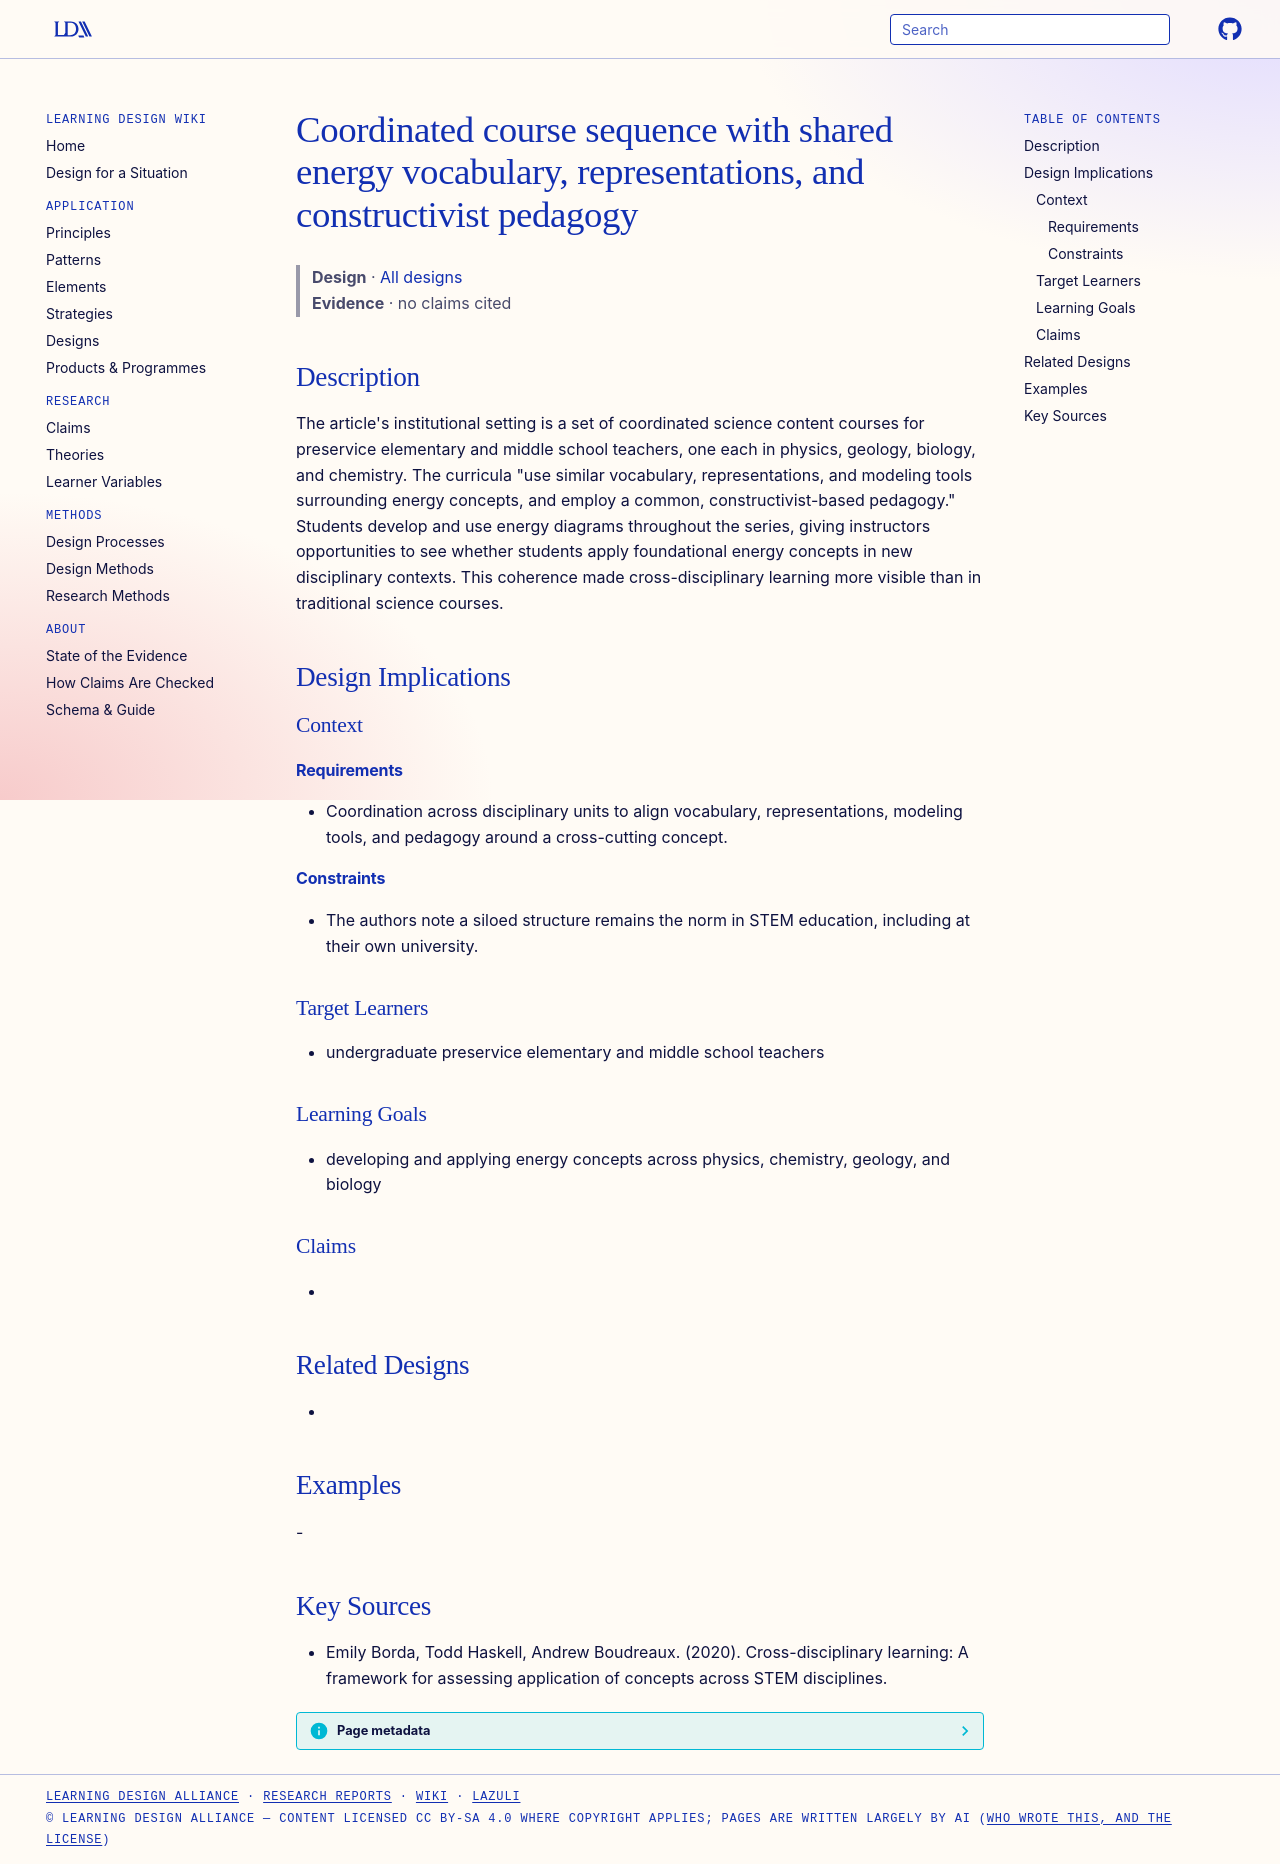

repository: Learning-Design-Alliance/learning-wiki · page: designs/coherent-cross-disciplinary-course-sequence/index.html · generator: mkdocs

---
type: design
id: coherent-cross-disciplinary-course-sequence
title: Coordinated course sequence with shared energy vocabulary, representations, and constructivist pedagogy
description: "The article's institutional setting is a set of coordinated science content courses for preservice elementary and middle school teachers, one each in physics, geology, biology, and chemistry."
status: review
generated:
  by: "process:settle-candidates"
  at: 2026-11-19
sources:
  - id: emily-borda-2020
    title: "Emily Borda, Todd Haskell, Andrew Boudreaux. (2020). Cross-disciplinary learning: A framework for assessing application of concepts across STEM disciplines."
    author: Emily Borda, Todd Haskell, Andrew Boudreaux
---

# Coordinated course sequence with shared energy vocabulary, representations, and constructivist pedagogy

> **Design** · [All designs](index.md)
> **Evidence** · no claims cited

## Description
The article's institutional setting is a set of coordinated science content courses for preservice elementary and middle school teachers, one each in physics, geology, biology, and chemistry. The curricula "use similar vocabulary, representations, and modeling tools surrounding energy concepts, and employ a common, constructivist-based pedagogy." Students develop and use energy diagrams throughout the series, giving instructors opportunities to see whether students apply foundational energy concepts in new disciplinary contexts. This coherence made cross-disciplinary learning more visible than in traditional science courses.

## Design Implications

### Context
#### Requirements
- Coordination across disciplinary units to align vocabulary, representations, modeling tools, and pedagogy around a cross-cutting concept.
#### Constraints
- The authors note a siloed structure remains the norm in STEM education, including at their own university.

### Target Learners
- undergraduate preservice elementary and middle school teachers

### Learning Goals
- developing and applying energy concepts across physics, chemistry, geology, and biology

### Claims
- 

## Related Designs
- 

## Examples
-

## Key Sources
- Emily Borda, Todd Haskell, Andrew Boudreaux. (2020). Cross-disciplinary learning: A framework for assessing application of concepts across STEM disciplines.
